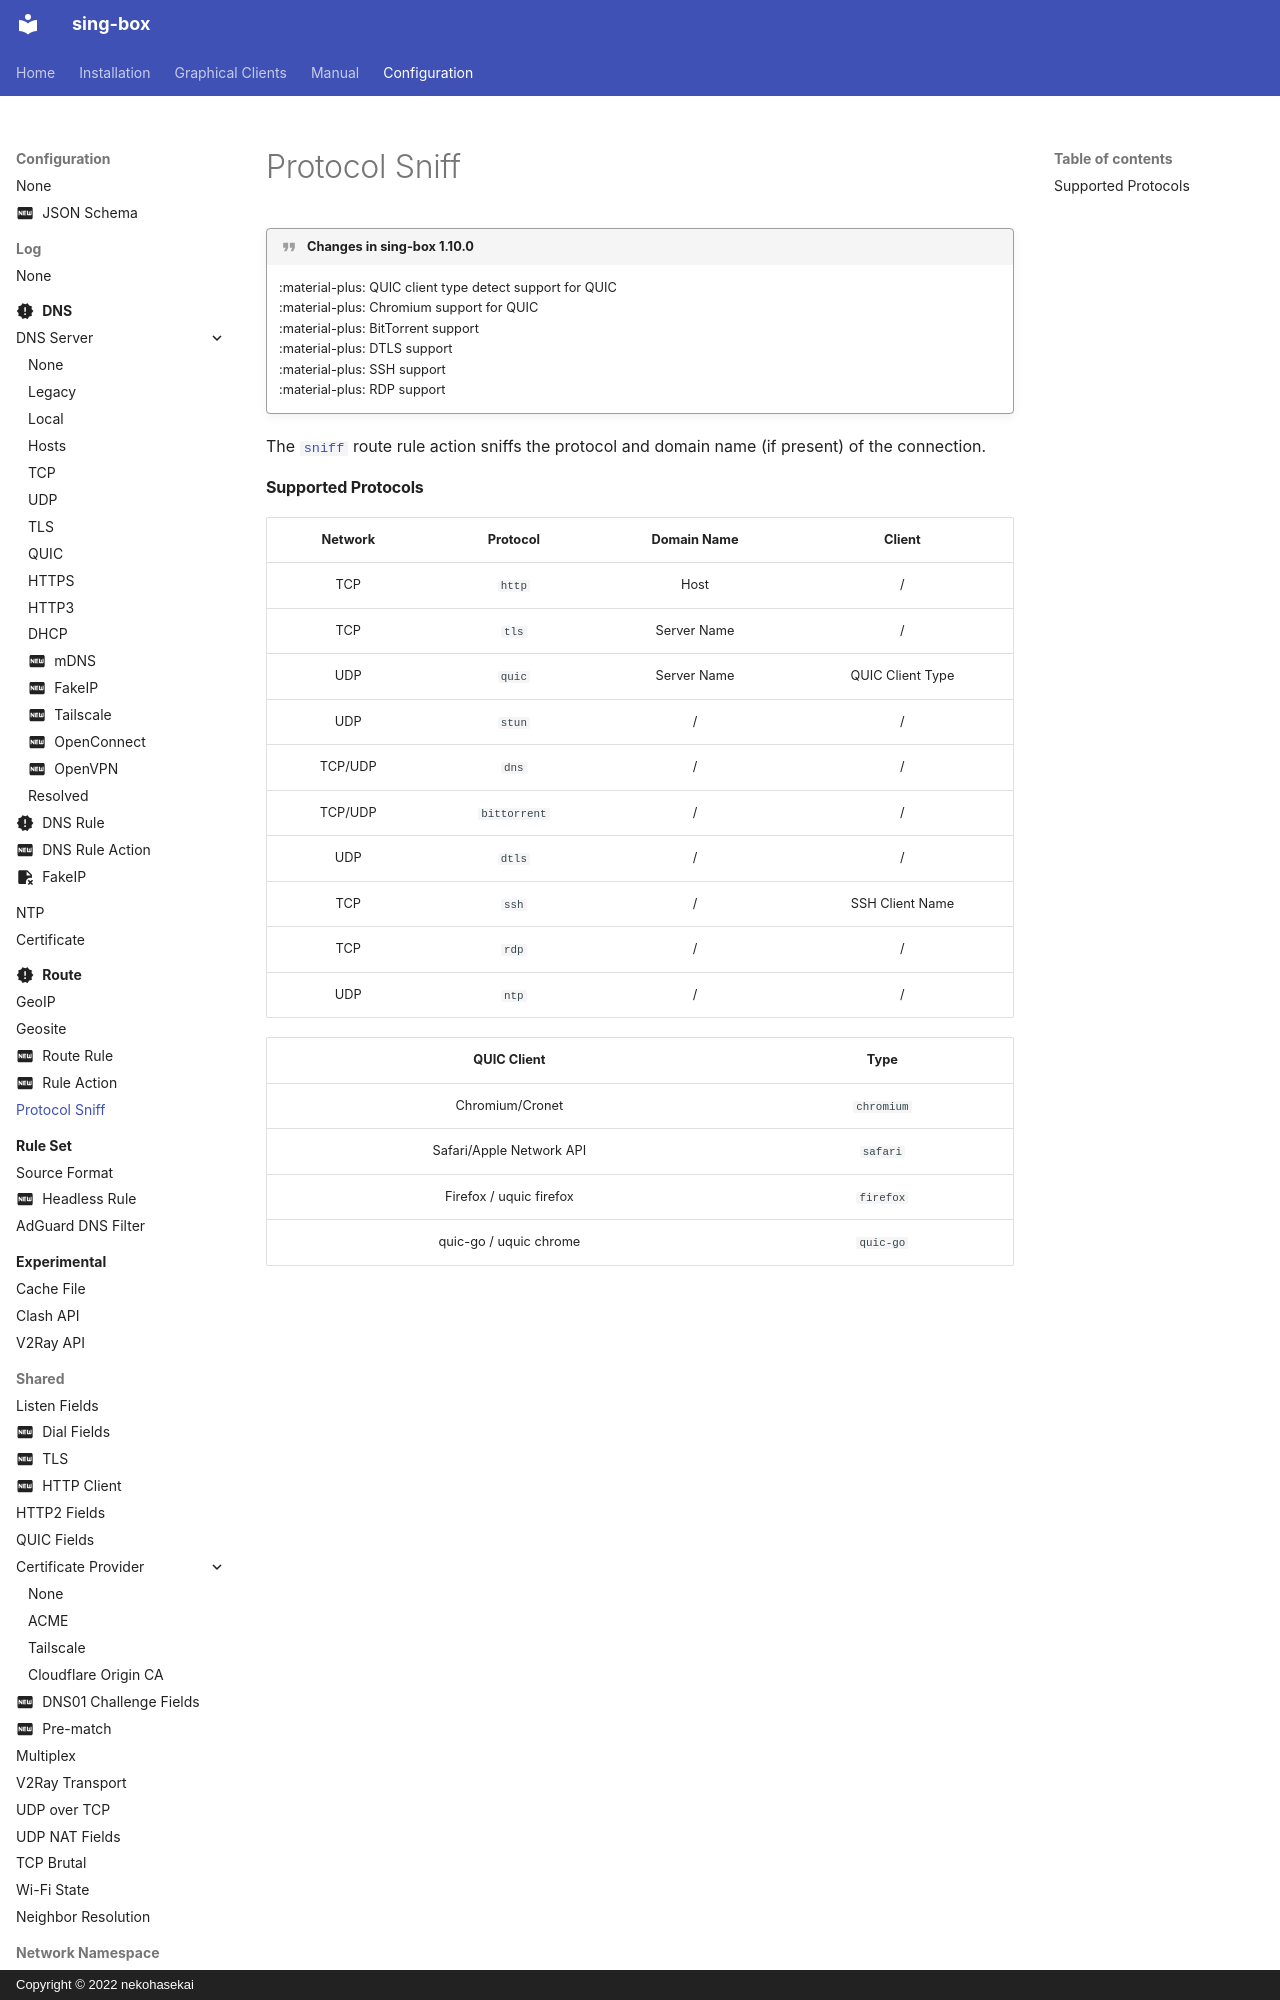

repository: SagerNet/sing-box · page: configuration/route/sniff/index.html · generator: mkdocs · copyright: Copyright © 2022 nekohasekai

!!! quote "Changes in sing-box 1.10.0"

    :material-plus: QUIC client type detect support for QUIC  
    :material-plus: Chromium support for QUIC  
    :material-plus: BitTorrent support  
    :material-plus: DTLS support  
    :material-plus: SSH support  
    :material-plus: RDP support

The [`sniff`](/configuration/route/rule_action/#sniff) route rule action sniffs the protocol and domain name (if present) of the connection.
